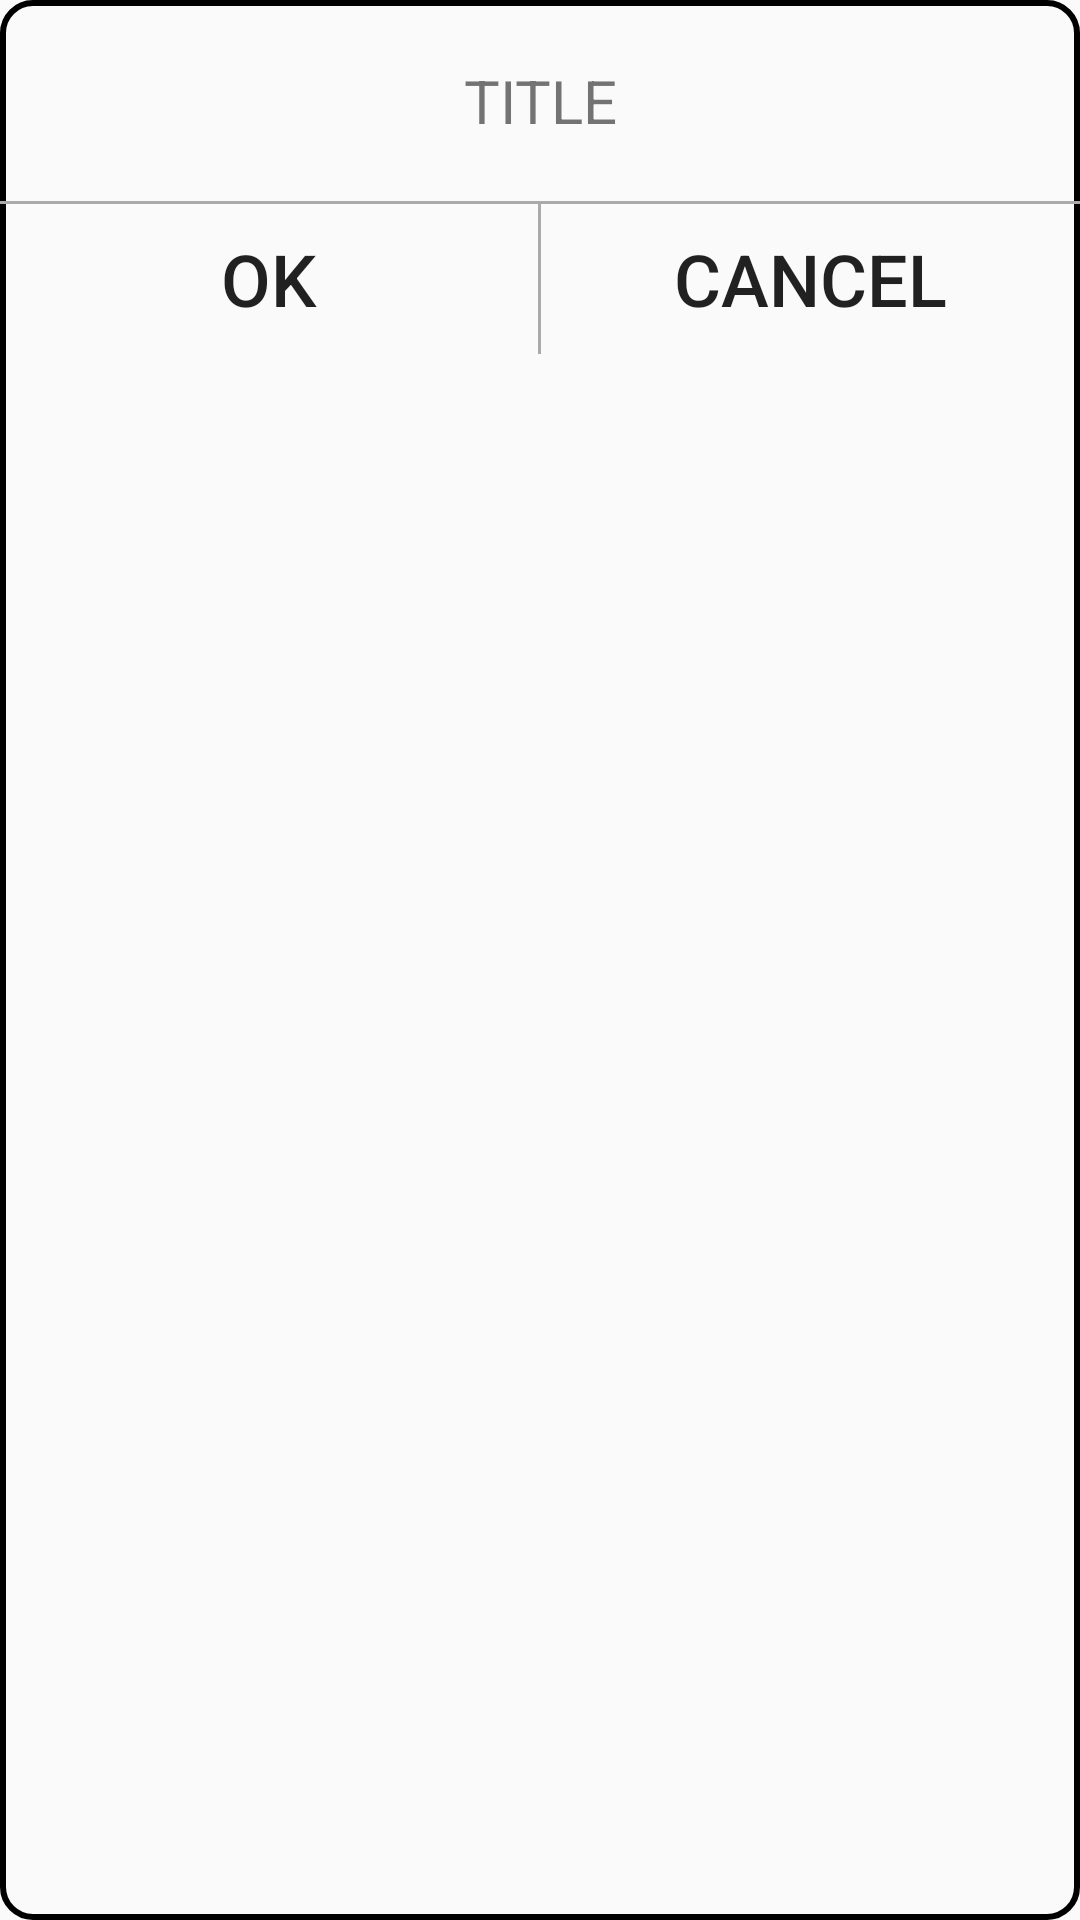

Reconstruct the res/layout file that produces this screen, plus the resources it refers to.
<!-- AndroidManifest.xml: application theme AppTheme -->
<!-- res/layout/dialog_all_two_button.xml -->
<?xml version="1.0" encoding="utf-8"?>
<LinearLayout xmlns:android="http://schemas.android.com/apk/res/android"
    android:layout_width="fill_parent"
    android:layout_height="wrap_content"
    android:background="@drawable/dialog_rounded_background"
    android:orientation="vertical">

    <TextView
        android:id="@+id/dialog_title"
        android:layout_width="fill_parent"
        android:layout_height="wrap_content"
        android:gravity="center"
        android:padding="20dp"
        android:text="TITLE"
        android:textColor="@color/Gray"
        android:textSize="20sp" />

    <View
        android:layout_width="fill_parent"
        android:layout_height="1dp"
        android:background="@android:color/darker_gray" />

    <LinearLayout
        android:layout_width="match_parent"
        android:layout_height="50dp"
        android:orientation="horizontal">

        <Button
            android:id="@+id/dialog_ok"
            android:layout_width="0dp"
            android:layout_height="match_parent"
            android:layout_weight="1"
            android:background="@null"
            android:text="@string/ok"
            android:textColor="@color/Blue"
            android:textSize="24sp" />

        <View
            android:layout_width="1dp"
            android:layout_height="fill_parent"
            android:background="@android:color/darker_gray" />

        <Button
            android:id="@+id/dialog_cancel"
            android:layout_width="0dp"
            android:layout_height="match_parent"
            android:layout_weight="1"
            android:background="@null"
            android:text="@string/cancel"
            android:textColor="@color/Blue"
            android:textSize="24sp" />

    </LinearLayout>



</LinearLayout>
<!-- resources referenced by this layout -->
<resources>
  <!-- drawable dialog_rounded_background (drawable) -->
  <?xml version="1.0" encoding="utf-8"?>
  
  <shape xmlns:android="http://schemas.android.com/apk/res/android" android:id="@+id/shape_button_middle">
      <stroke android:width="2dp" android:color="@color/White" />
      <padding android:left="0dp"
          android:top="0dp"
          android:right="0dp"
          android:bottom="0dp" />
      <corners
          android:radius="10dp"/>
      <solid android:color="@color/White" />
  </shape>
  <string name="cancel">Cancel</string>
  <string name="ok">OK</string>
  <style name="AppTheme" parent="Theme.AppCompat.Light.DarkActionBar">
          
  
          
          <item name="android:actionBarStyle">@style/AppTheme.ActionBar</item>
          <item name="actionBarStyle">@style/AppTheme.ActionBar</item>
          <item name="android:actionMenuTextAppearance">@style/CustomActionBar</item>
          <item name="actionMenuTextAppearance">@style/CustomActionBar</item>
      </style>
  <style name="AppTheme.ActionBar" parent="Widget.AppCompat.Light.ActionBar">
          <item name="android:titleTextStyle">@style/AppTheme.ActionBar.TitleText</item>
          <item name="titleTextStyle">@style/AppTheme.ActionBar.TitleText</item>
          <item name="android:height">@dimen/bar_height</item>
          <item name="height">@dimen/bar_height</item>
          <item name="android:background">@color/DarkSlateGray</item>
          <item name="background">@color/DarkSlateGray</item>
      </style>
  <style name="CustomActionBar" parent="@android:style/TextAppearance.Holo.Widget.ActionBar.Menu">
          <item name="android:textSize">@dimen/default_font_size</item>
      </style>
  <style name="AppTheme.ActionBar.TitleText" parent="TextAppearance.AppCompat.Widget.ActionBar.Title">
          <item name="android:textSize">@dimen/default_font_size</item>
          <item name="android:textColor">@color/White</item>
      </style>
  <dimen name="bar_height">50dp</dimen>
  <dimen name="default_font_size">24sp</dimen>
</resources>
